Run: headless pygame with SDL's dummy video driver; simulated clock (each Clock.tick advances the game by its frame time, no real sleeping); random seed 0; keys injected as events and as key.get_pressed() state; no mouse input.
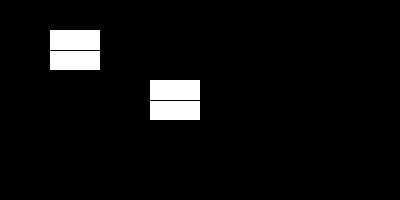
Frame 1 of 4 · flips 1–60 · no input
Frame 2 of 4 · flips 61–180 · tapped SPACE, RETURN · held RIGHT (→), D · screen unchanged from frame 1, image omitted
Frame 3 of 4 · flips 181–300 · held DOWN (↓), S · screen unchanged from frame 2, image omitted
Frame 4 of 4 · flips 301–420 · held LEFT (←), A, UP (↑), W · screen unchanged from frame 3, image omitted

The pygame program that drew these frames:

import pygame
import sys

# Define colors
WHITE = (255, 255, 255)
BLACK = (0, 0, 0)

# Initialize Pygame
pygame.init()

# Set up the screen
WIDTH, HEIGHT = 400, 200
screen = pygame.display.set_mode((WIDTH, HEIGHT))
pygame.display.set_caption("AND Gate Simulation")

# Define the AND gate class
class ANDGate:
    def __init__(self, x=150, y=80, input1=False, input2=False):
        self.x = x
        self.y = y
        self.width = 50
        self.height = 40
        self.input1 = input1
        self.input2 = input2
        self.output = input1 and input2

    def draw(self):
        pygame.draw.rect(screen, WHITE, (self.x, self.y, self.width, self.height))
        pygame.draw.line(screen, BLACK, (self.x, self.y + self.height // 2), (self.x + self.width, self.y + self.height // 2))
        pygame.draw.circle(screen, BLACK, (self.x - 20, self.y + self.height // 2), 6)
        pygame.draw.circle(screen, BLACK, (self.x - 20, self.y + self.height // 2 + 40), 6)
        pygame.draw.circle(screen, BLACK, (self.x + self.width + 20, self.y + self.height // 2), 6)

    def set_input(self, input1, input2):
        self.input1 = input1
        self.input2 = input2
        self.output = input1 and input2

class NANDGate:
    def __init__(self, x=150, y=80, input1=False, input2=False):
        self.x = x
        self.y = y
        self.width = 50
        self.height = 40
        self.input1 = input1
        self.input2 = input2
        self.output = not (input1 and input2)

    def draw(self):
        pygame.draw.rect(screen, WHITE, (self.x, self.y, self.width, self.height))
        pygame.draw.line(screen, BLACK, (self.x, self.y + self.height // 2), (self.x + self.width, self.y + self.height // 2))
        pygame.draw.circle(screen, BLACK, (self.x - 20, self.y + self.height // 2), 6)
        pygame.draw.circle(screen, BLACK, (self.x - 20, self.y + self.height // 2 + 40), 6)
        pygame.draw.circle(screen, BLACK, (self.x + self.width + 20, self.y + self.height // 2), 6)

    def set_input(self, input1, input2):
        self.input1 = input1
        self.input2 = input2
        self.output = not (input1 and input2)

class ORGate:
    def __init__(self, x=150, y=80, input1=False, input2=False):
        self.x = x
        self.y = y
        self.width = 50
        self.height = 40
        self.input1 = input1
        self.input2 = input2
        self.output = input1 or input2

    def draw(self):
        pygame.draw.rect(screen, WHITE, (self.x, self.y, self.width, self.height))
        pygame.draw.line(screen, BLACK, (self.x, self.y + self.height // 2), (self.x + self.width, self.y + self.height // 2))
        pygame.draw.circle(screen, BLACK, (self.x - 20, self.y + self.height // 2), 6)
        pygame.draw.circle(screen, BLACK, (self.x - 20, self.y + self.height // 2 + 40), 6)
        pygame.draw.circle(screen, BLACK, (self.x + self.width + 20, self.y + self.height // 2), 6)

    def set_input(self, input1, input2):
        self.input1 = input1
        self.input2 = input2
        self.output = input1 or input2

class NORGate:
    def __init__(self, x=150, y=80, input1=False, input2=False):
        self.x = x
        self.y = y
        self.width = 50
        self.height = 40
        self.input1 = input1
        self.input2 = input2
        self.output = not(input1 or input2)

    def draw(self):
        pygame.draw.rect(screen, WHITE, (self.x, self.y, self.width, self.height))
        pygame.draw.line(screen, BLACK, (self.x, self.y + self.height // 2), (self.x + self.width, self.y + self.height // 2))
        pygame.draw.circle(screen, BLACK, (self.x - 20, self.y + self.height // 2), 6)
        pygame.draw.circle(screen, BLACK, (self.x - 20, self.y + self.height // 2 + 40), 6)
        pygame.draw.circle(screen, BLACK, (self.x + self.width + 20, self.y + self.height // 2), 6)

    def set_input(self, input1, input2):
        self.input1 = input1
        self.input2 = input2
        self.output = not(input1 or input2)

class NOTGate:
    def __init__(self, x=150, y=80, input1=False):
        self.x = x
        self.y = y
        self.width = 50
        self.height = 40
        self.input1 = not input1

    def draw(self):
        pygame.draw.rect(screen, WHITE, (self.x, self.y, self.width, self.height))
        pygame.draw.line(screen, BLACK, (self.x, self.y + self.height // 2), (self.x + self.width, self.y + self.height // 2))
        pygame.draw.circle(screen, BLACK, (self.x - 20, self.y + self.height // 2), 6)
        pygame.draw.circle(screen, BLACK, (self.x - 20, self.y + self.height // 2 + 40), 6)
        pygame.draw.circle(screen, BLACK, (self.x + self.width + 20, self.y + self.height // 2), 6)

    def set_input(self, input1, input2):
        self.input1 = input1
        self.output = not input1

# Create AND gate instances with overloaded constructors
and_gate1 = ANDGate()  # Uses default values (x=150, y=80, input1=False, input2=False)
and_gate2 = ANDGate(50, 30, True, True)  # Custom values (x=50, y=30, input1=True, input2=True)

# Main game loop
running = True
while running:
    for event in pygame.event.get():
        if event.type == pygame.QUIT:
            running = False
            pygame.quit()
            sys.exit()

    # Clear the screen
    screen.fill(BLACK)

    # Draw the AND gates
    and_gate1.draw()
    and_gate2.draw()

    # Update the display
    pygame.display.update()

# Quit Pygame
pygame.quit()
